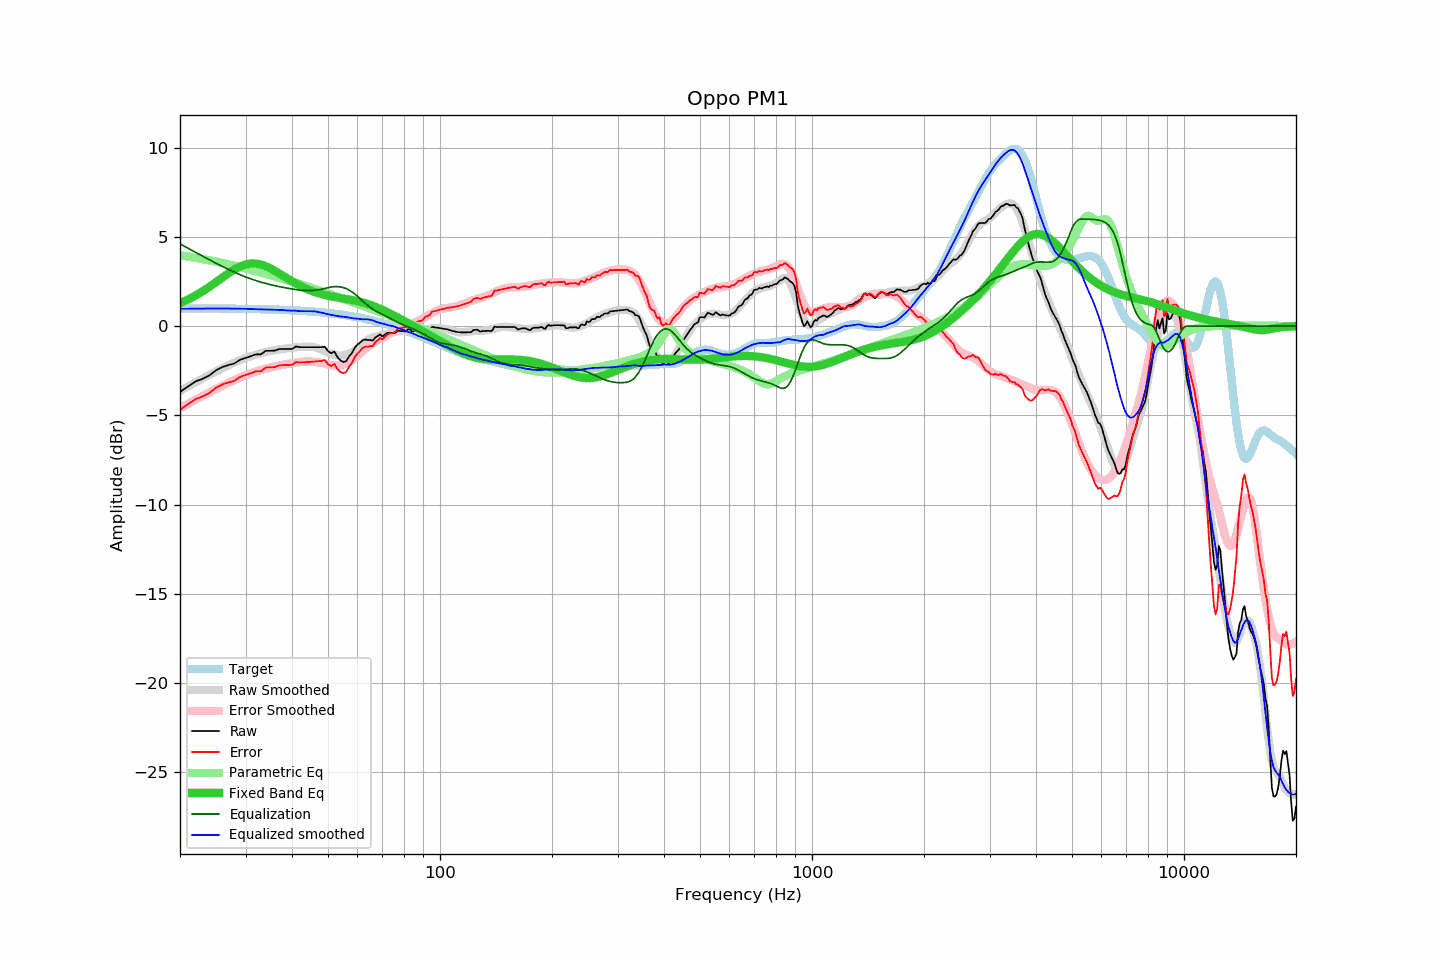

The table this chart was drawn from, first rows:
frequency, raw, error, smoothed, error_smoothed, equalization, parametric_eq, equalized_raw, equalized_smoothed, target
20, -3.69, -4.69, -3.64, -4.60, 4.60, 1.28, 0.91, 0.97, 0.99
21, -3.39, -4.39, -3.39, -4.36, 4.36, 1.49, 0.97, 0.97, 0.99
22, -3.10, -4.09, -3.16, -4.13, 4.13, 1.71, 1.03, 0.98, 0.99
23, -2.95, -3.94, -2.94, -3.92, 3.92, 1.95, 0.96, 0.98, 0.99
24, -2.76, -3.75, -2.73, -3.71, 3.71, 2.20, 0.95, 0.98, 0.99
25, -2.47, -3.46, -2.54, -3.52, 3.52, 2.46, 1.05, 0.98, 0.98
26, -2.29, -3.27, -2.36, -3.34, 3.34, 2.72, 1.05, 0.98, 0.98
27, -2.18, -3.16, -2.19, -3.18, 3.18, 2.96, 0.99, 0.98, 0.98
28, -2.09, -3.06, -2.04, -3.02, 3.02, 3.17, 0.93, 0.98, 0.97
29, -1.88, -2.85, -1.91, -2.88, 2.88, 3.34, 1.00, 0.97, 0.97
30, -1.78, -2.75, -1.78, -2.75, 2.75, 3.45, 0.97, 0.97, 0.96
31, -1.68, -2.64, -1.69, -2.64, 2.64, 3.50, 0.96, 0.95, 0.96
32, -1.58, -2.53, -1.60, -2.55, 2.55, 3.50, 0.96, 0.95, 0.95
33, -1.58, -2.53, -1.52, -2.46, 2.46, 3.45, 0.88, 0.94, 0.94
34, -1.38, -2.32, -1.45, -2.39, 2.39, 3.35, 1.00, 0.93, 0.94
35, -1.38, -2.31, -1.40, -2.32, 2.32, 3.23, 0.94, 0.92, 0.93
36, -1.37, -2.30, -1.35, -2.26, 2.26, 3.09, 0.89, 0.91, 0.92
37, -1.28, -2.20, -1.30, -2.21, 2.21, 2.94, 0.92, 0.90, 0.91
38, -1.28, -2.19, -1.27, -2.16, 2.16, 2.79, 0.88, 0.89, 0.90
39, -1.28, -2.18, -1.25, -2.12, 2.12, 2.65, 0.84, 0.87, 0.89
40, -1.28, -2.17, -1.21, -2.08, 2.08, 2.51, 0.80, 0.87, 0.88
41, -1.14, -2.01, -1.18, -2.04, 2.04, 2.38, 0.90, 0.86, 0.87
42, -1.18, -2.04, -1.17, -2.01, 2.01, 2.27, 0.83, 0.84, 0.86
43, -1.18, -2.03, -1.15, -1.99, 1.99, 2.16, 0.81, 0.84, 0.85
44, -1.18, -2.02, -1.15, -1.98, 1.98, 2.07, 0.80, 0.83, 0.83
45, -1.18, -2.00, -1.15, -1.99, 1.99, 1.98, 0.81, 0.84, 0.82
46, -1.18, -1.99, -1.18, -2.01, 2.01, 1.91, 0.82, 0.83, 0.80
47, -1.18, -1.97, -1.24, -2.03, 2.03, 1.85, 0.85, 0.79, 0.79
48, -1.18, -1.95, -1.31, -2.06, 2.06, 1.79, 0.88, 0.75, 0.77
49, -1.15, -1.90, -1.40, -2.11, 2.11, 1.74, 0.95, 0.71, 0.75
50, -1.40, -2.14, -1.49, -2.15, 2.15, 1.70, 0.75, 0.66, 0.73
51, -1.52, -2.24, -1.56, -2.19, 2.19, 1.66, 0.67, 0.63, 0.71
52, -1.42, -2.12, -1.62, -2.21, 2.21, 1.63, 0.79, 0.59, 0.69
53, -1.74, -2.41, -1.65, -2.21, 2.21, 1.60, 0.47, 0.56, 0.67
54, -1.92, -2.57, -1.65, -2.19, 2.19, 1.57, 0.27, 0.54, 0.65
55, -2.01, -2.64, -1.63, -2.15, 2.15, 1.54, 0.14, 0.52, 0.62
56, -1.96, -2.56, -1.59, -2.09, 2.09, 1.52, 0.13, 0.50, 0.60
57, -1.68, -2.26, -1.54, -2.01, 2.01, 1.49, 0.33, 0.47, 0.57
58, -1.50, -2.05, -1.47, -1.91, 1.91, 1.46, 0.41, 0.45, 0.55
59, -1.20, -1.72, -1.38, -1.80, 1.80, 1.43, 0.59, 0.42, 0.52
60, -1.04, -1.54, -1.25, -1.67, 1.67, 1.40, 0.62, 0.42, 0.49
61, -0.92, -1.39, -1.13, -1.53, 1.53, 1.36, 0.61, 0.40, 0.46
62, -0.79, -1.23, -1.02, -1.39, 1.39, 1.32, 0.60, 0.38, 0.43
63, -0.75, -1.16, -0.89, -1.27, 1.27, 1.28, 0.52, 0.38, 0.40
64, -0.78, -1.16, -0.78, -1.15, 1.15, 1.23, 0.37, 0.38, 0.37
65, -0.78, -1.12, -0.69, -1.04, 1.04, 1.18, 0.26, 0.35, 0.34
66, -0.81, -1.12, -0.63, -0.94, 0.94, 1.13, 0.13, 0.31, 0.31
67, -0.63, -0.91, -0.60, -0.86, 0.86, 1.08, 0.22, 0.26, 0.27
68, -0.56, -0.80, -0.57, -0.78, 0.78, 1.02, 0.22, 0.21, 0.24
69, -0.46, -0.67, -0.54, -0.71, 0.71, 0.97, 0.25, 0.17, 0.20
70, -0.58, -0.75, -0.51, -0.65, 0.65, 0.91, 0.07, 0.14, 0.17
71, -0.48, -0.61, -0.48, -0.59, 0.59, 0.85, 0.11, 0.11, 0.13
72, -0.39, -0.49, -0.45, -0.52, 0.52, 0.79, 0.13, 0.07, 0.09
73, -0.37, -0.43, -0.41, -0.45, 0.45, 0.72, 0.08, 0.04, 0.06
74, -0.38, -0.40, -0.37, -0.39, 0.39, 0.66, 0.00, 0.01, 0.02
75, -0.38, -0.36, -0.34, -0.32, 0.32, 0.60, -0.06, -0.01, -0.02
76, -0.37, -0.31, -0.32, -0.26, 0.26, 0.54, -0.11, -0.05, -0.06
77, -0.25, -0.15, -0.30, -0.20, 0.20, 0.47, -0.05, -0.10, -0.10
78, -0.27, -0.13, -0.29, -0.15, 0.15, 0.41, -0.13, -0.14, -0.14
79, -0.27, -0.09, -0.28, -0.09, 0.09, 0.35, -0.18, -0.18, -0.18
... 553 more rows
